Run: headless pygame with SDL's dummy video driver; simulated clock (each Clock.tick advances the game by its frame time, no real sleeping); random seed 0; keys injected as events and as key.get_pressed() state; no mouse input.
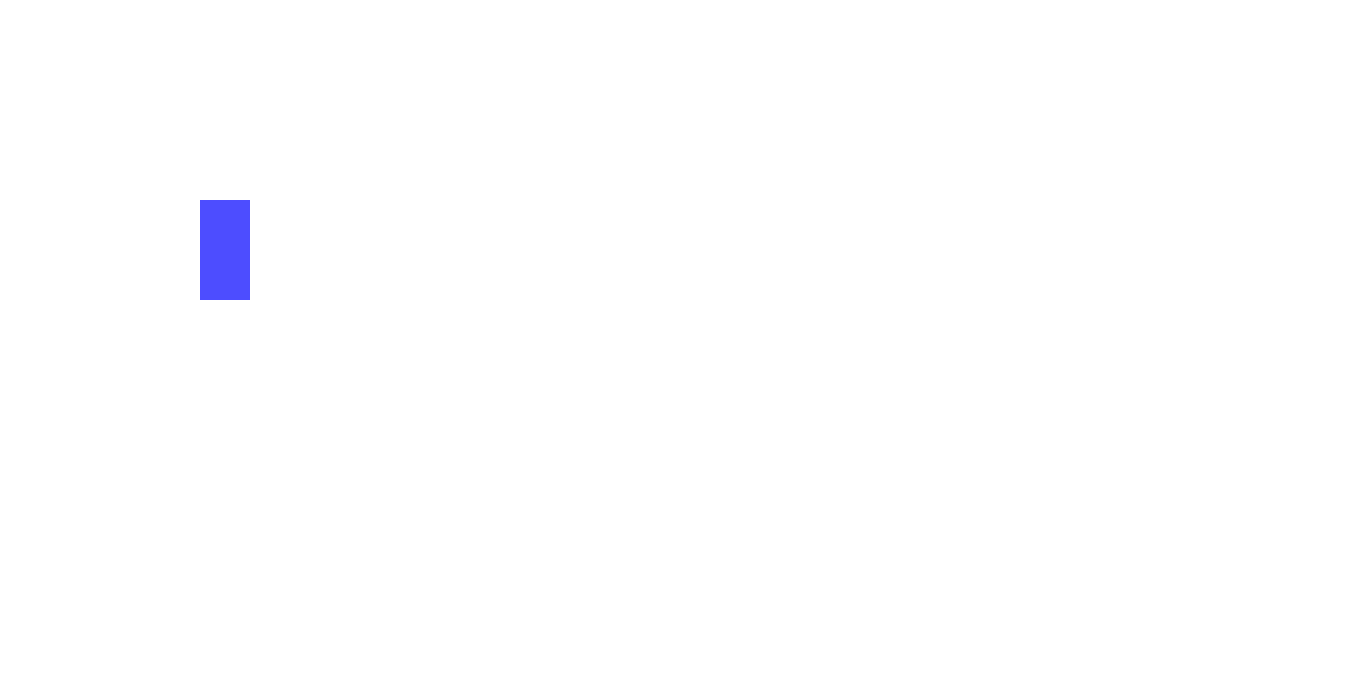
Frame 1 of 4 · flips 1–60 · no input
Frame 2 of 4 · flips 61–180 · tapped SPACE, RETURN · held RIGHT (→), D · screen unchanged from frame 1, image omitted
Frame 3 of 4 · flips 181–300 · held DOWN (↓), S · screen unchanged from frame 2, image omitted
Frame 4 of 4 · flips 301–420 · held LEFT (←), A, UP (↑), W · screen unchanged from frame 3, image omitted

The pygame program that drew these frames:

#*-*coding:utf-8*-*

'''
	class personnage
'''

import pygame

class Character():
	'''

	'''
	def __init__(self, x, y ,height, width, window):
		self.x = x
		self.y = y
		self.height = height
		self.width = width
		self.window = window
		self.health = 10
		self.maxJumps = 10
		self.jumpsDone = 0
		self.hitBox = (0,0,0,0)
		self.tiredNess = 0
		self.onGround = True
		self.color = (77,77,255)

	def draw(self):
		pygame.draw.rect(self.window, self.color, 
						(self.x, self.y, self.width, self.height),0)

	def gravity(self):
		if not onGround:
			self.x -= 10

	def moveUp(self, value):
		self.x += value

	def moveFwd(self, value):
		self.y += value

	def moveBwd(self, value):
		self.y -= value

if __name__ == '__main__':
	pygame.init()
	win = pygame.display.set_mode((1350,700))
	pygame.display.set_caption("test character")
	clock = pygame.time.Clock()
	font = pygame.font.SysFont("Comic Sans Ms", 20)

	char = Character(200,200,100,50,win)

	run = True
	while run:
		clock.tick(500)

		#draw element
		win.fill((255,255,255))
		char.draw()
		
		#update screen
		pygame.display.update()

		for event in pygame.event.get():
			if event.type == pygame.QUIT:
				run = False
				pygame.quit()
